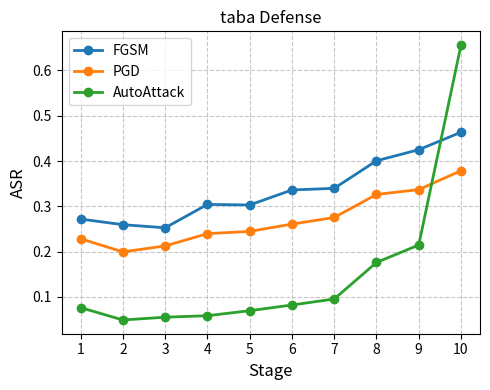

The matplotlib source for this figure: (Note: this script raises an exception after producing the figure.)
import matplotlib.pyplot as plt
import numpy as np

# Data
method = 'taba'
# method = 'flair' 
# method = 'flair+'

stages = np.arange(1, 11)  # 0-9 stages

if method == 'taba':
    fgsm_asr_raw = [27.1739, 25.9398, 25.2500, 30.4167, 30.2920,
                33.6066, 33.9678, 40.0541, 42.5000, 46.3547]
    pgd_asr_raw = [22.8261, 19.9248, 21.2500, 23.9583, 24.4526,
               26.0656, 27.5256, 32.6116, 33.6842, 37.8672]
    auto_asr_raw = [7.6087, 4.8872, 5.5000, 5.8333, 6.9343,
                8.1967, 9.5168, 17.5913, 21.4474, 65.6148]
    fgsm_asr = [x/100 for x in fgsm_asr_raw]
    pgd_asr = [x/100 for x in pgd_asr_raw]
    auto_asr = [x/100 for x in auto_asr_raw]
elif method == 'flair':
    fgsm_asr_raw = [28.2667, 37.1166, 35.6637, 41.2335, 40.8822,
                43.0964, 44.6882, 46.7369, 48.8063, 52.4734]
    pgd_asr_raw = [24.2667, 30.5215, 29.8230, 33.8184, 33.6202,
               34.8574, 36.0662, 37.9674, 40.0725, 43.7500]
    auto_asr_raw = [4.6729, 6.7797, 7.3663, 7.7640, 8.3724,
                10.6609, 12.1529, 15.0141, 18.1650, 62.3447]
    fgsm_asr = [x/100 for x in fgsm_asr_raw]
    pgd_asr = [x/100 for x in pgd_asr_raw]
    auto_asr = [x/100 for x in auto_asr_raw]
elif method == 'flair+':
    fgsm_asr_raw = [24.9221, 33.7100, 30.1715, 35.0155, 36.3583,
                38.4467, 39.2757, 41.7018, 43.5897, 47.8120]
    pgd_asr_raw = [19.0031, 26.9303, 24.3189, 27.8727, 29.5082,
               30.9214, 31.9517, 34.2827, 36.2373, 39.5462]
    auto_asr_raw = [4.7829, 6.6597, 7.3854, 7.5663, 8.2967,
                10.7809, 11.9122, 15.2044, 18.0141, 62.4377]
    fgsm_asr = [x/100 for x in fgsm_asr_raw]
    pgd_asr = [x/100 for x in pgd_asr_raw]
    auto_asr = [x/100 for x in auto_asr_raw]

plt.figure(figsize=(5, 4))

# Plot lines
plt.plot(stages, fgsm_asr, 'o-', label='FGSM', color='tab:blue', linewidth=2)
plt.plot(stages, pgd_asr, 'o-', label='PGD', color='tab:orange', linewidth=2)
plt.plot(stages, auto_asr, 'o-', label='AutoAttack', color='tab:green', linewidth=2)

# Customize plot
plt.xlabel('Stage', fontsize=12)
plt.ylabel('ASR', fontsize=12)
plt.grid(True, linestyle='--', alpha=0.7)
plt.legend(fontsize=10)
plt.title(f'{method} Defense', fontsize=12)

# Set x-ticks
plt.xticks(stages)

# Adjust layout and save
plt.tight_layout()
plt.savefig('./results/defense_asr.png', dpi=300, bbox_inches='tight')
plt.close()
print("Plot saved as defense_asr.png")
